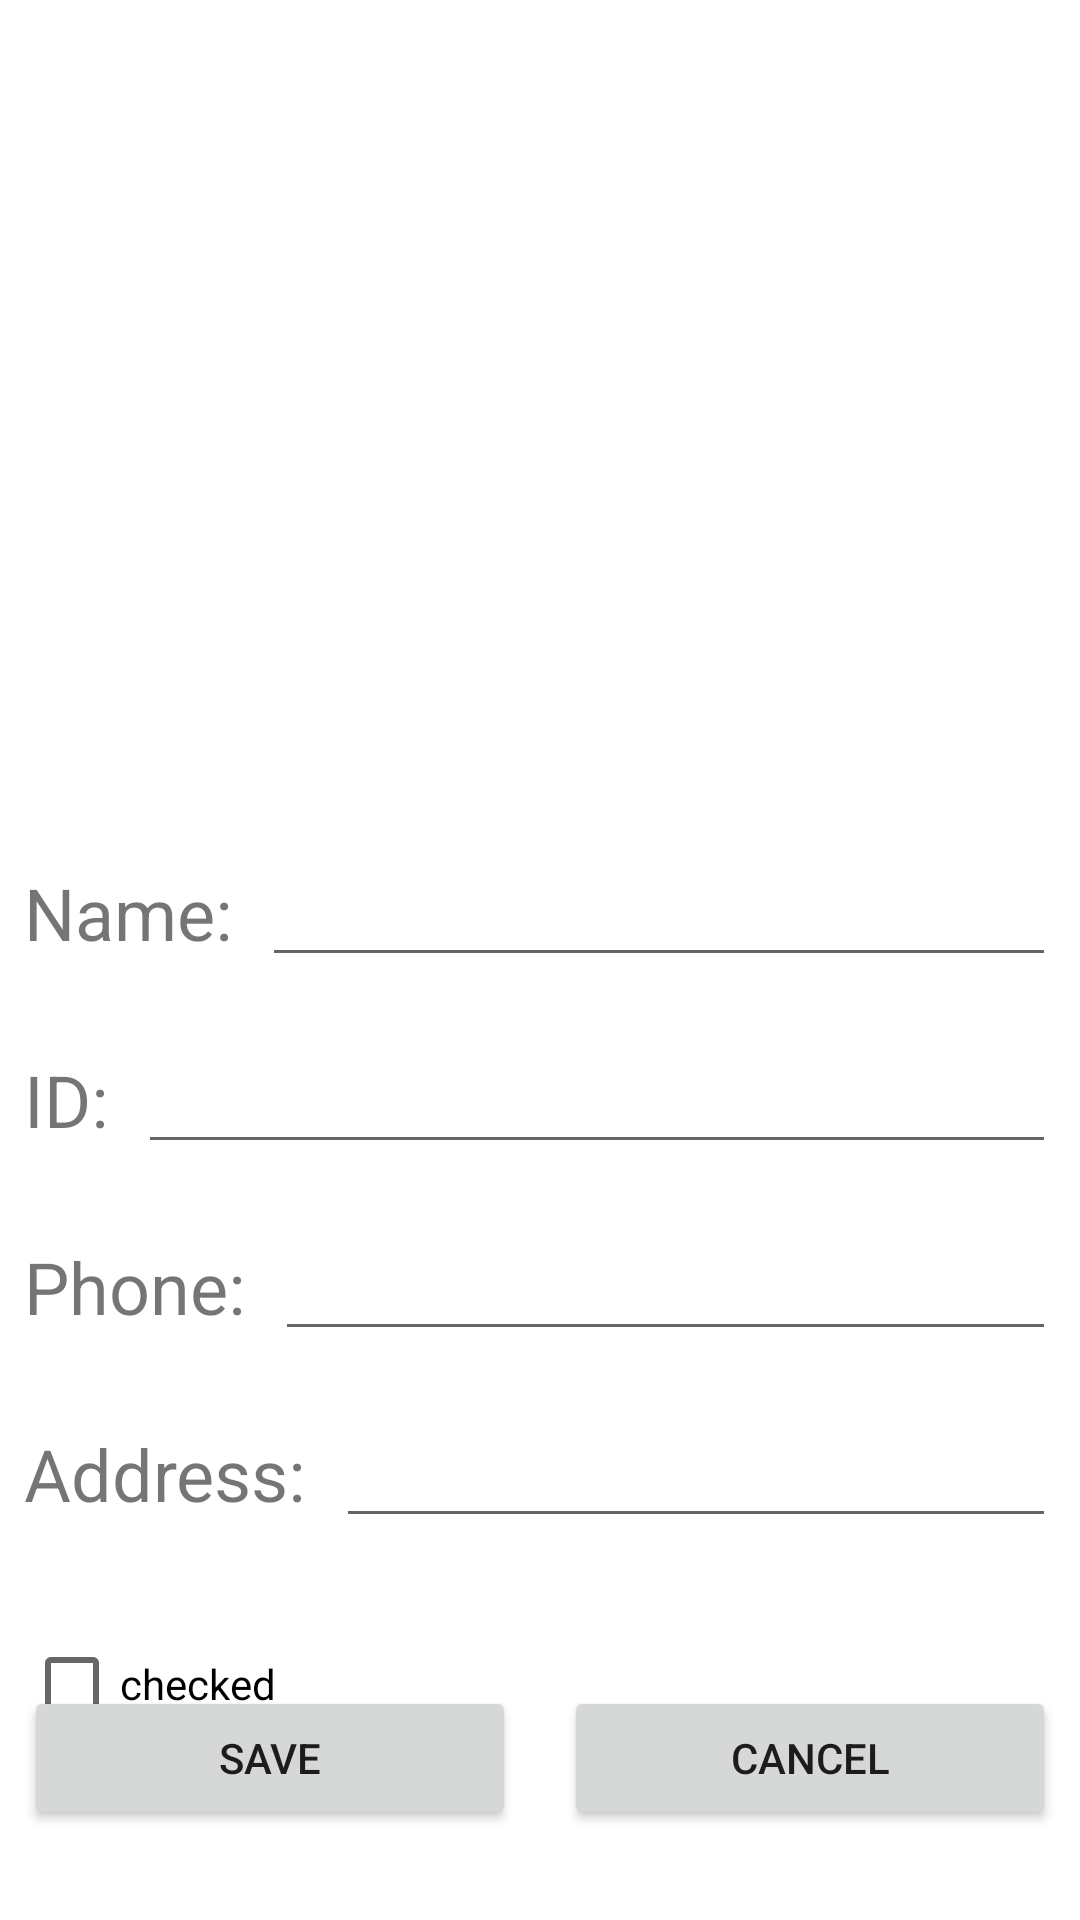

Layout XML and referenced resources for this Android screen:
<!-- AndroidManifest.xml: application theme Theme.AndroidExc2 -->
<!-- res/layout/activity_add_student.xml -->
<?xml version="1.0" encoding="utf-8"?>
<androidx.constraintlayout.widget.ConstraintLayout xmlns:android="http://schemas.android.com/apk/res/android"
    xmlns:app="http://schemas.android.com/apk/res-auto"
    xmlns:tools="http://schemas.android.com/tools"
    android:layout_width="match_parent"
    android:layout_height="match_parent"
    tools:context=".AddStudentActivity">

    <ImageView
        android:id="@+id/addstudent_avatar_img"
        android:layout_width="0dp"
        android:layout_height="250dp"
        android:layout_marginTop="8dp"
        android:scaleType="centerInside"
        app:layout_constraintEnd_toEndOf="parent"
        app:layout_constraintStart_toStartOf="parent"
        app:layout_constraintTop_toTopOf="parent"
        app:srcCompat="@drawable/ic_launcher_foreground" />

    <TextView
        android:id="@+id/textView"
        android:layout_width="wrap_content"
        android:layout_height="wrap_content"
        android:layout_marginStart="8dp"
        android:layout_marginTop="30dp"
        android:text="Name:"
        android:textSize="24sp"
        app:layout_constraintStart_toStartOf="parent"
        app:layout_constraintTop_toBottomOf="@+id/addstudent_avatar_img" />

    <TextView
        android:id="@+id/textView2"
        android:layout_width="wrap_content"
        android:layout_height="wrap_content"
        android:layout_marginStart="8dp"
        android:layout_marginTop="30dp"
        android:text="ID:"
        android:textSize="24sp"
        app:layout_constraintStart_toStartOf="parent"
        app:layout_constraintTop_toBottomOf="@+id/textView" />

    <TextView
        android:id="@+id/textView3"
        android:layout_width="wrap_content"
        android:layout_height="wrap_content"
        android:layout_marginStart="8dp"
        android:layout_marginTop="30dp"
        android:text="Phone:"
        android:textSize="24sp"
        app:layout_constraintStart_toStartOf="parent"
        app:layout_constraintTop_toBottomOf="@+id/textView2" />

    <TextView
        android:id="@+id/textView4"
        android:layout_width="wrap_content"
        android:layout_height="wrap_content"
        android:layout_marginStart="8dp"
        android:layout_marginTop="30dp"
        android:text="Address:"
        android:textSize="24sp"
        app:layout_constraintStart_toStartOf="parent"
        app:layout_constraintTop_toBottomOf="@+id/textView3" />

    <EditText
        android:id="@+id/addstudent_name_et"
        android:layout_width="0dp"
        android:layout_height="wrap_content"
        android:layout_marginStart="10dp"
        android:layout_marginEnd="8dp"
        android:ems="10"
        android:inputType="textPersonName"
        app:layout_constraintBaseline_toBaselineOf="@+id/textView"
        app:layout_constraintEnd_toEndOf="parent"
        app:layout_constraintHorizontal_bias="0.0"
        app:layout_constraintStart_toEndOf="@+id/textView" />

    <EditText
        android:id="@+id/addstudent_id_et"
        android:layout_width="0dp"
        android:layout_height="wrap_content"
        android:layout_marginStart="10dp"
        android:layout_marginEnd="8dp"
        android:ems="10"
        android:inputType="textPersonName"
        app:layout_constraintBaseline_toBaselineOf="@+id/textView2"
        app:layout_constraintEnd_toEndOf="parent"
        app:layout_constraintStart_toEndOf="@+id/textView2" />

    <EditText
        android:id="@+id/addstudent_phone_et"
        android:layout_width="0dp"
        android:layout_height="wrap_content"
        android:layout_marginStart="10dp"
        android:layout_marginEnd="8dp"
        android:ems="10"
        android:inputType="textPersonName"
        app:layout_constraintBaseline_toBaselineOf="@+id/textView3"
        app:layout_constraintEnd_toEndOf="parent"
        app:layout_constraintStart_toEndOf="@+id/textView3" />

    <EditText
        android:id="@+id/addstudent_address_et"
        android:layout_width="0dp"
        android:layout_height="wrap_content"
        android:layout_marginStart="10dp"
        android:layout_marginEnd="8dp"
        android:ems="10"
        android:inputType="textPersonName"
        app:layout_constraintBaseline_toBaselineOf="@+id/textView4"
        app:layout_constraintEnd_toEndOf="parent"
        app:layout_constraintStart_toEndOf="@+id/textView4" />

    <CheckBox
        android:id="@+id/addstudent_cb"
        android:layout_width="wrap_content"
        android:layout_height="wrap_content"
        android:layout_marginStart="8dp"
        android:layout_marginTop="30dp"
        android:text="checked"
        app:layout_constraintStart_toStartOf="parent"
        app:layout_constraintTop_toBottomOf="@+id/textView4" />

    <Button
        android:id="@+id/addstudent_save_btn"
        android:layout_width="0dp"
        android:layout_height="wrap_content"
        android:layout_marginStart="8dp"
        android:layout_marginEnd="8dp"
        android:layout_marginBottom="30dp"
        android:text="SAVE"
        app:layout_constraintBottom_toBottomOf="parent"
        app:layout_constraintEnd_toStartOf="@+id/addstudent_cancell_btn"
        app:layout_constraintHorizontal_bias="0.5"
        app:layout_constraintStart_toStartOf="parent" />

    <Button
        android:id="@+id/addstudent_cancell_btn"
        android:layout_width="0dp"
        android:layout_height="wrap_content"
        android:layout_marginStart="8dp"
        android:layout_marginEnd="8dp"
        android:text="CANCEL"
        app:layout_constraintBaseline_toBaselineOf="@+id/addstudent_save_btn"
        app:layout_constraintEnd_toEndOf="parent"
        app:layout_constraintHorizontal_bias="0.5"
        app:layout_constraintStart_toEndOf="@+id/addstudent_save_btn" />

</androidx.constraintlayout.widget.ConstraintLayout>
<!-- resources referenced by this layout -->
<resources>
  <style name="Theme.AndroidExc2" parent="Theme.MaterialComponents.DayNight.DarkActionBar">
          
          <item name="colorPrimary">@color/purple_500</item>
          <item name="colorPrimaryVariant">@color/purple_700</item>
          <item name="colorOnPrimary">@color/white</item>
          
          <item name="colorSecondary">@color/teal_200</item>
          <item name="colorSecondaryVariant">@color/teal_700</item>
          <item name="colorOnSecondary">@color/black</item>
          
          <item name="android:statusBarColor">?attr/colorPrimaryVariant</item>
          
      </style>
  <!-- not gathered from this repository: default colours our renderer supplied (Android Studio template values) -->
  <color name="purple_500">#FF6200EE</color>
  <color name="purple_700">#FF3700B3</color>
  <color name="teal_200">#FF03DAC5</color>
  <color name="teal_700">#FF018786</color>
  <color name="black">#FF000000</color>
  <color name="white">#FFFFFFFF</color>
</resources>
